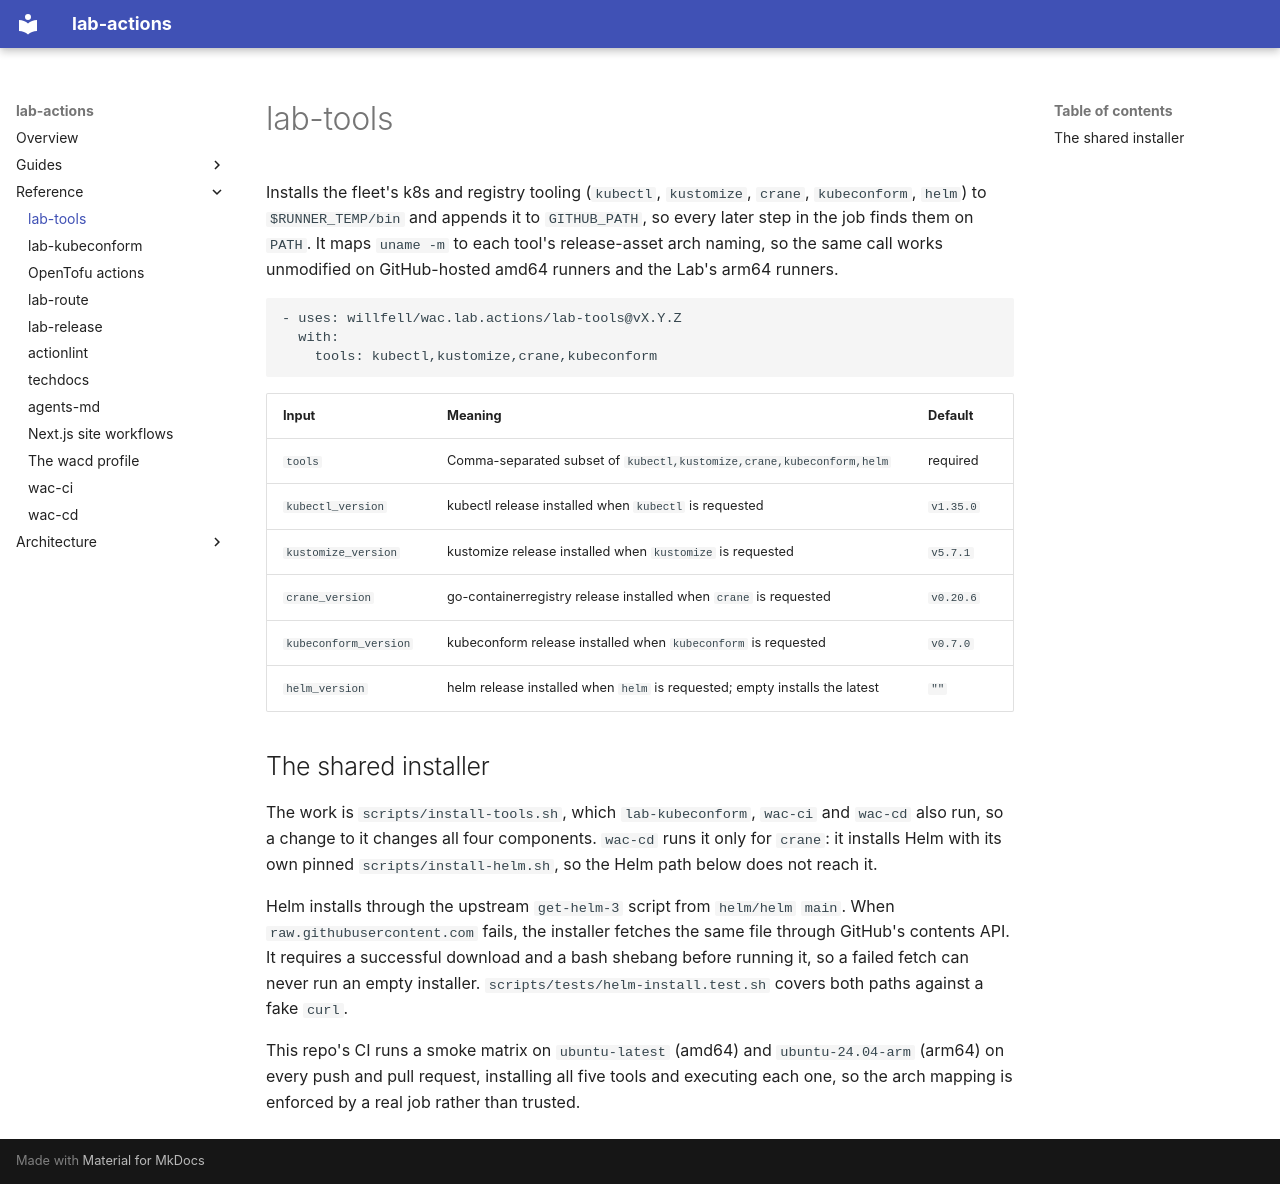

repository: willfell/wac.lab.actions · page: reference/lab-tools/index.html · generator: mkdocs

# lab-tools

Installs the fleet's k8s and registry tooling (`kubectl`, `kustomize`, `crane`,
`kubeconform`, `helm`) to `$RUNNER_TEMP/bin` and appends it to `GITHUB_PATH`, so
every later step in the job finds them on `PATH`. It maps `uname -m` to each
tool's release-asset arch naming, so the same call works unmodified on
GitHub-hosted amd64 runners and the Lab's arm64 runners.

```yaml
- uses: willfell/wac.lab.actions/lab-tools@vX.Y.Z
  with:
    tools: kubectl,kustomize,crane,kubeconform
```

| Input | Meaning | Default |
| --- | --- | --- |
| `tools` | Comma-separated subset of `kubectl,kustomize,crane,kubeconform,helm` | required |
| `kubectl_version` | kubectl release installed when `kubectl` is requested | `v1.35.0` |
| `kustomize_version` | kustomize release installed when `kustomize` is requested | `v5.7.1` |
| `crane_version` | go-containerregistry release installed when `crane` is requested | `v0.20.6` |
| `kubeconform_version` | kubeconform release installed when `kubeconform` is requested | `v0.7.0` |
| `helm_version` | helm release installed when `helm` is requested; empty installs the latest | `""` |

## The shared installer

The work is `scripts/install-tools.sh`, which `lab-kubeconform`, `wac-ci` and
`wac-cd` also run, so a change to it changes all four components.
`wac-cd` runs it only for `crane`: it installs Helm with its own pinned
`scripts/install-helm.sh`, so the Helm path below does not reach it.

Helm installs through the upstream `get-helm-3` script from `helm/helm` `main`.
When `raw.githubusercontent.com` fails, the installer fetches the same file
through GitHub's contents API. It requires a successful download and a bash
shebang before running it, so a failed fetch can never run an empty installer.
`scripts/tests/helm-install.test.sh` covers both paths against a fake `curl`.

This repo's CI runs a smoke matrix on `ubuntu-latest` (amd64) and
`ubuntu-24.04-arm` (arm64) on every push and pull request, installing all five
tools and executing each one, so the arch mapping is enforced by a real job
rather than trusted.
